Dataset: lego-image-classification (GitHub, tvuylsteke/lego-image-classification). Classes: no brick, brick 2x4, brick 1x2.

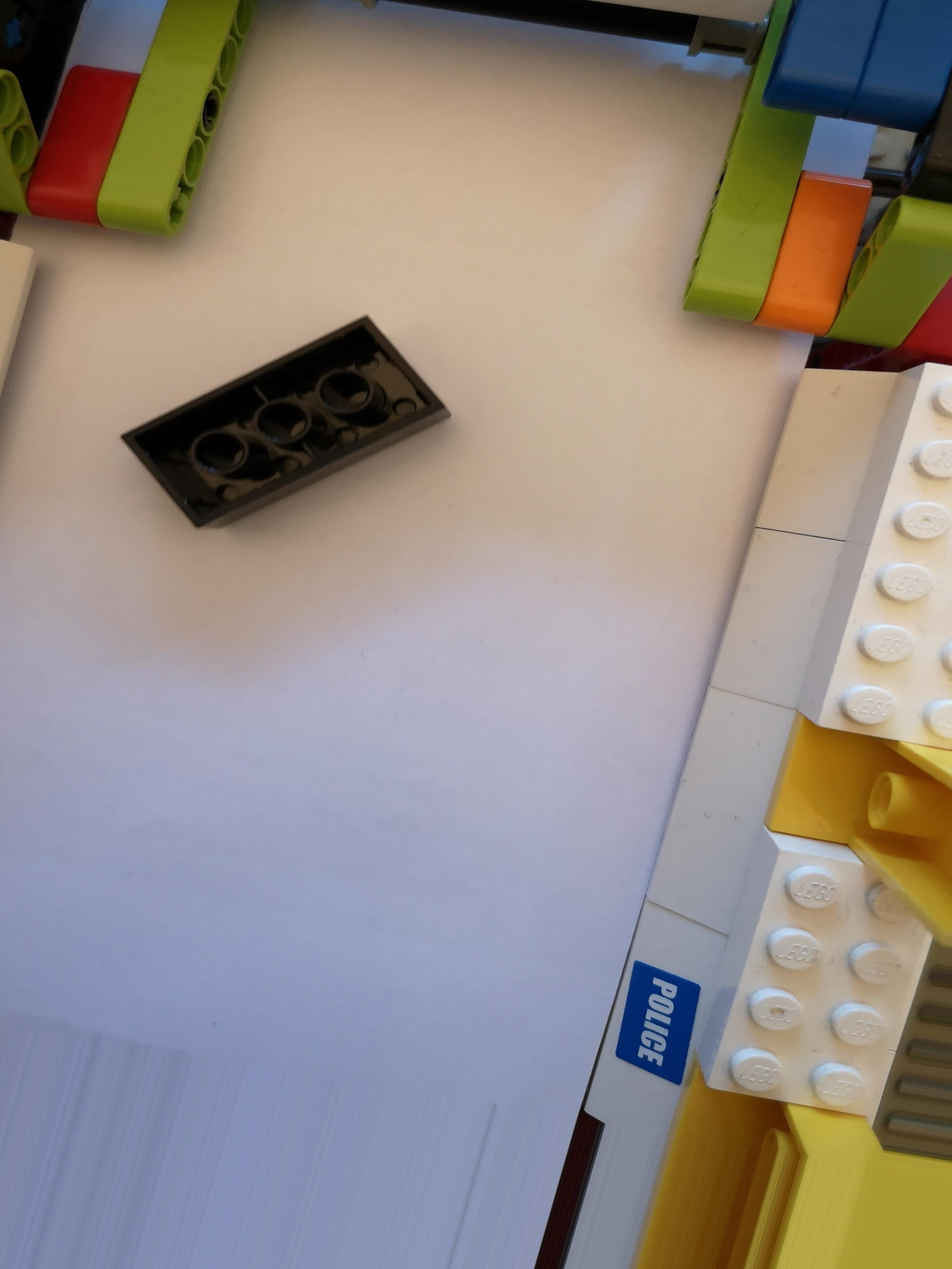
Label: brick 2x4

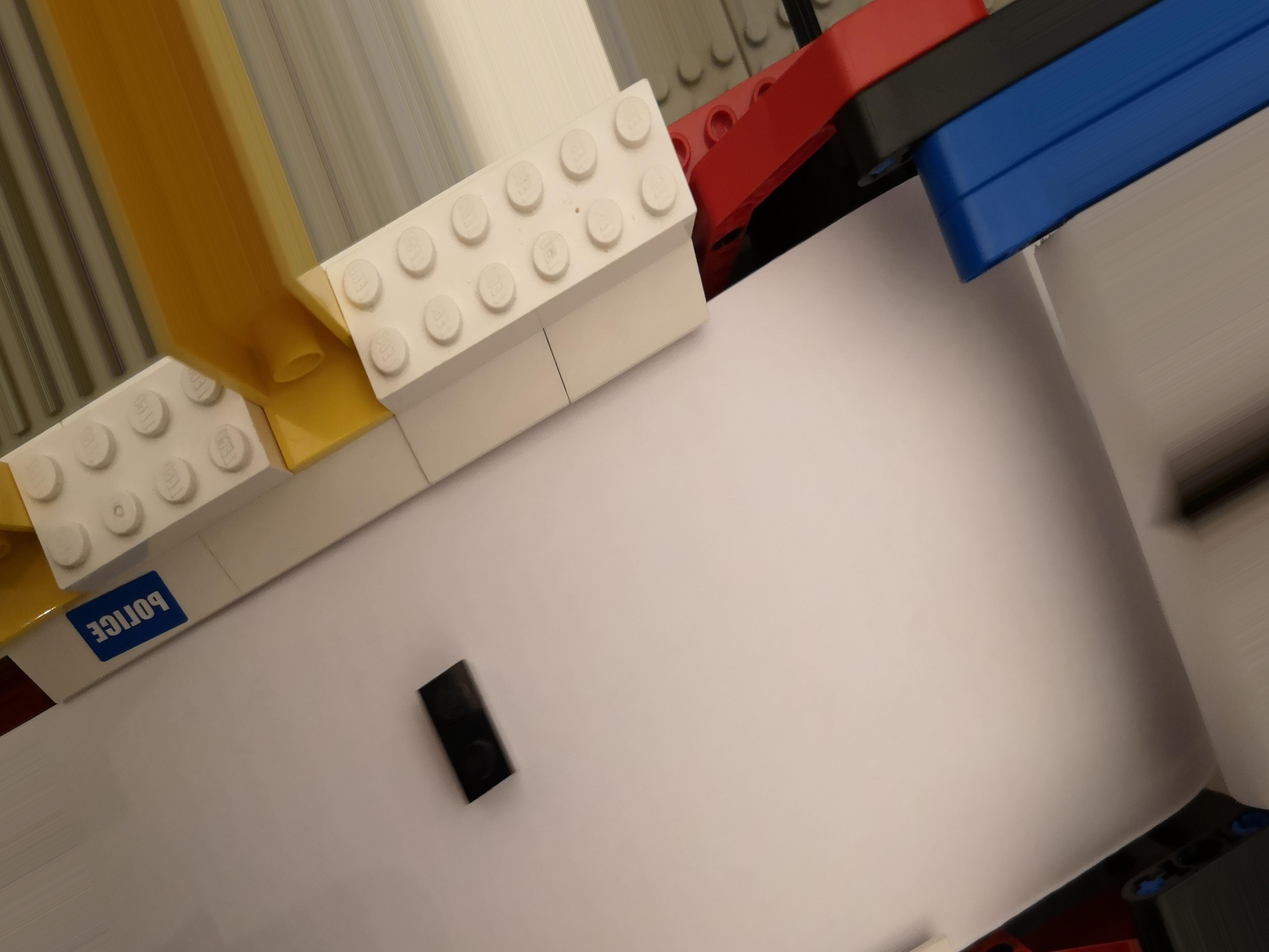
Label: brick 1x2

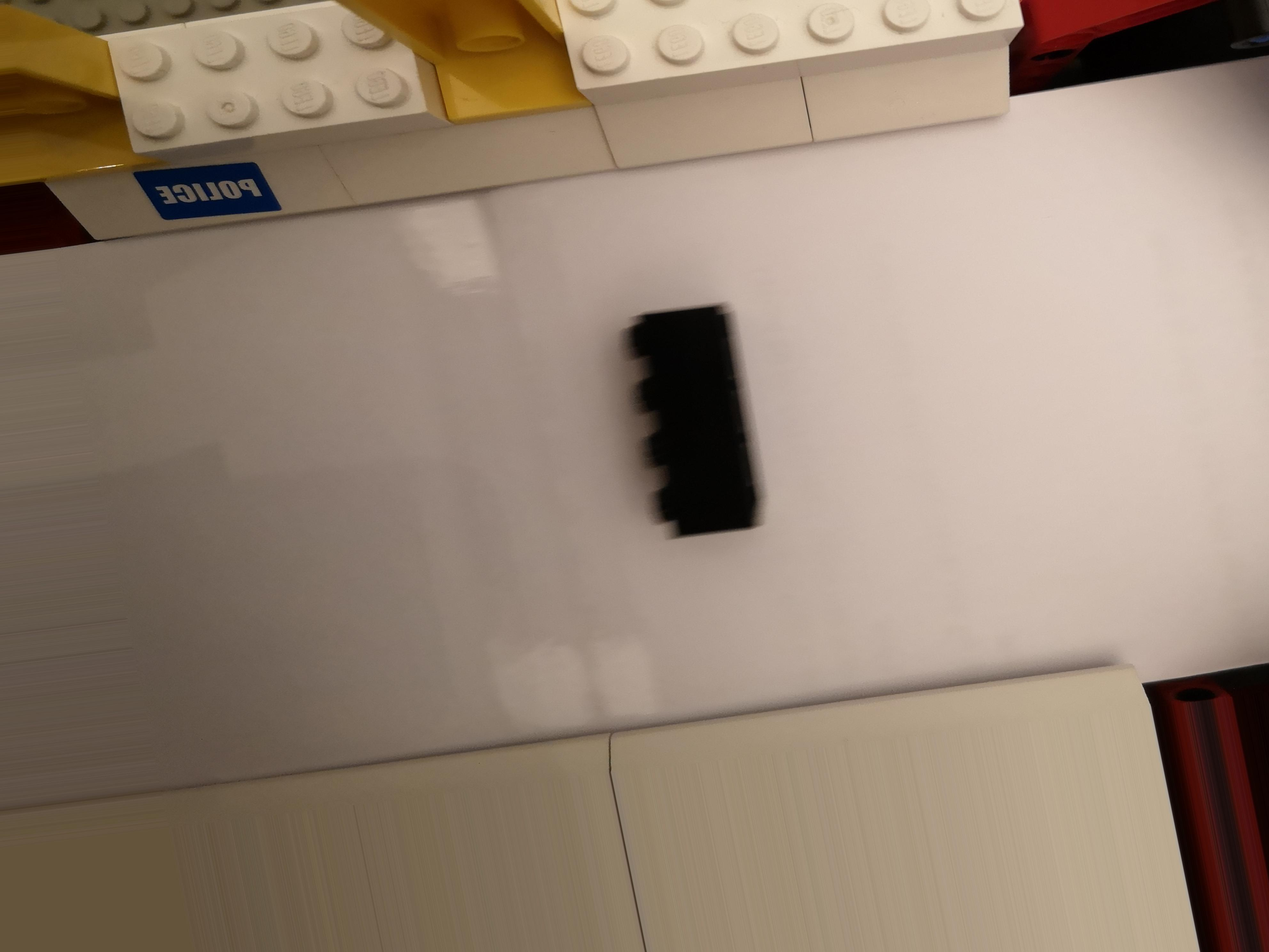
Label: brick 2x4

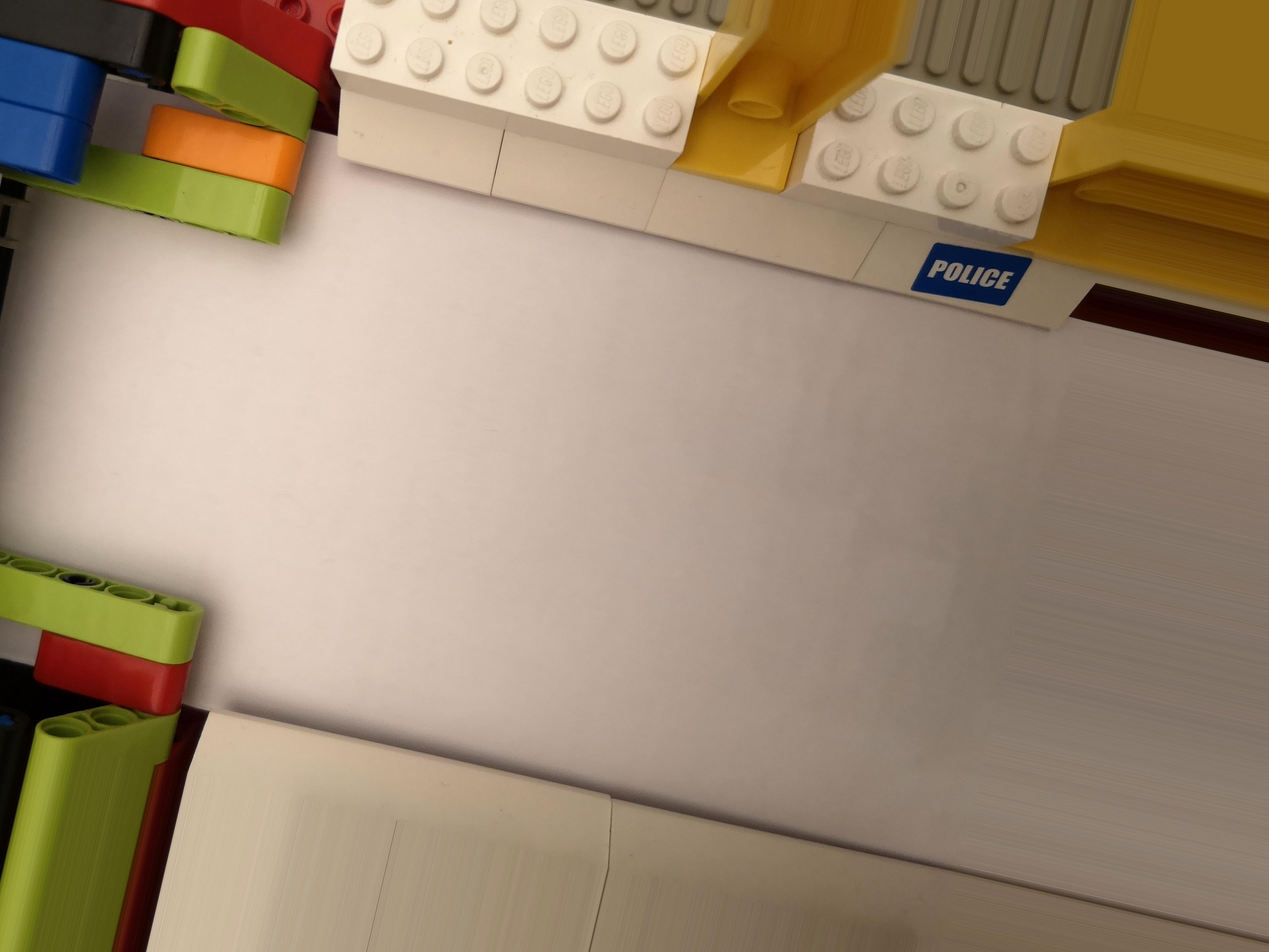
Label: no brick

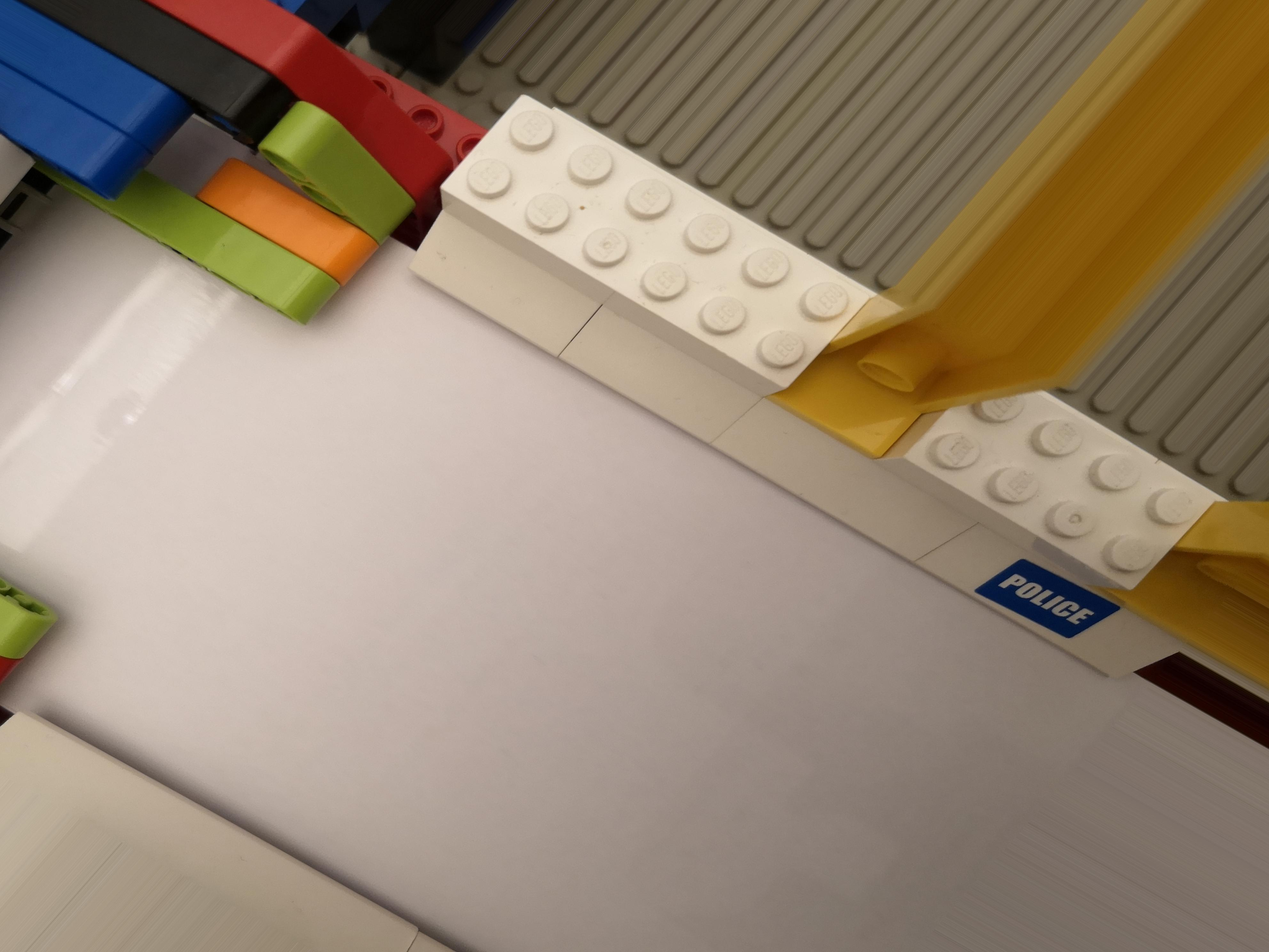
Label: no brick

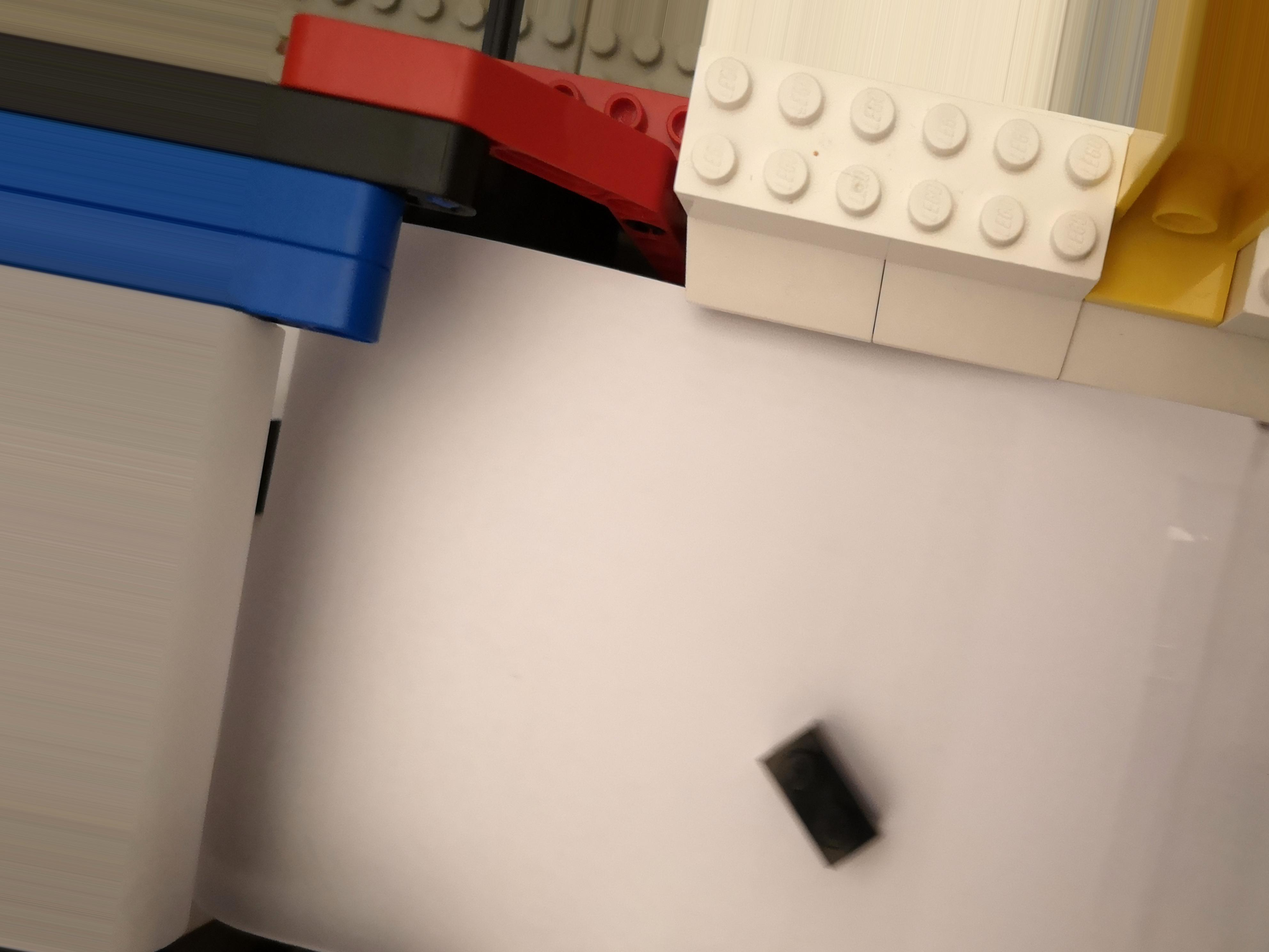
Label: brick 1x2
